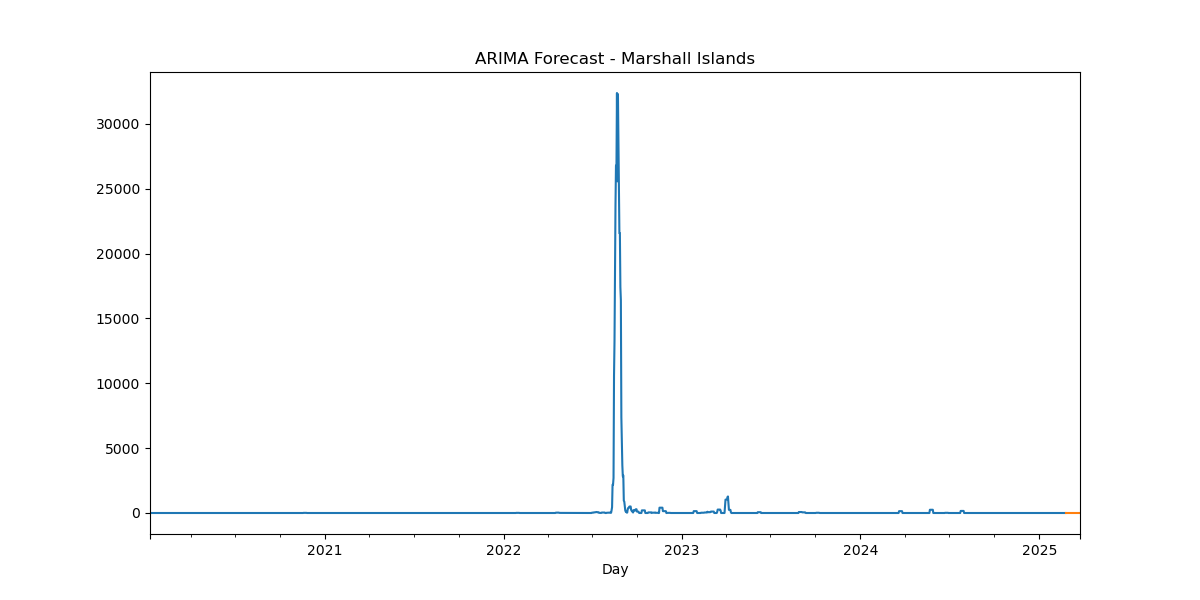

The data file committed next to this chart (first rows):
, predicted_mean
2025-02-24, 3.4266e-319
2025-02-25, 3.42654e-319
2025-02-26, 3.4266e-319
2025-02-27, 3.42654e-319
2025-02-28, 3.4266e-319
2025-03-01, 3.42654e-319
2025-03-02, 3.4266e-319
2025-03-03, 3.42654e-319
2025-03-04, 3.4266e-319
2025-03-05, 3.42654e-319
2025-03-06, 3.4266e-319
2025-03-07, 3.42654e-319
2025-03-08, 3.4266e-319
2025-03-09, 3.42654e-319
2025-03-10, 3.4266e-319
2025-03-11, 3.42654e-319
2025-03-12, 3.4266e-319
2025-03-13, 3.42654e-319
2025-03-14, 3.4266e-319
2025-03-15, 3.42654e-319
2025-03-16, 3.4266e-319
2025-03-17, 3.42654e-319
2025-03-18, 3.4266e-319
2025-03-19, 3.42654e-319
2025-03-20, 3.4266e-319
2025-03-21, 3.42654e-319
2025-03-22, 3.4266e-319
2025-03-23, 3.42654e-319
2025-03-24, 3.4266e-319
2025-03-25, 3.42654e-319
